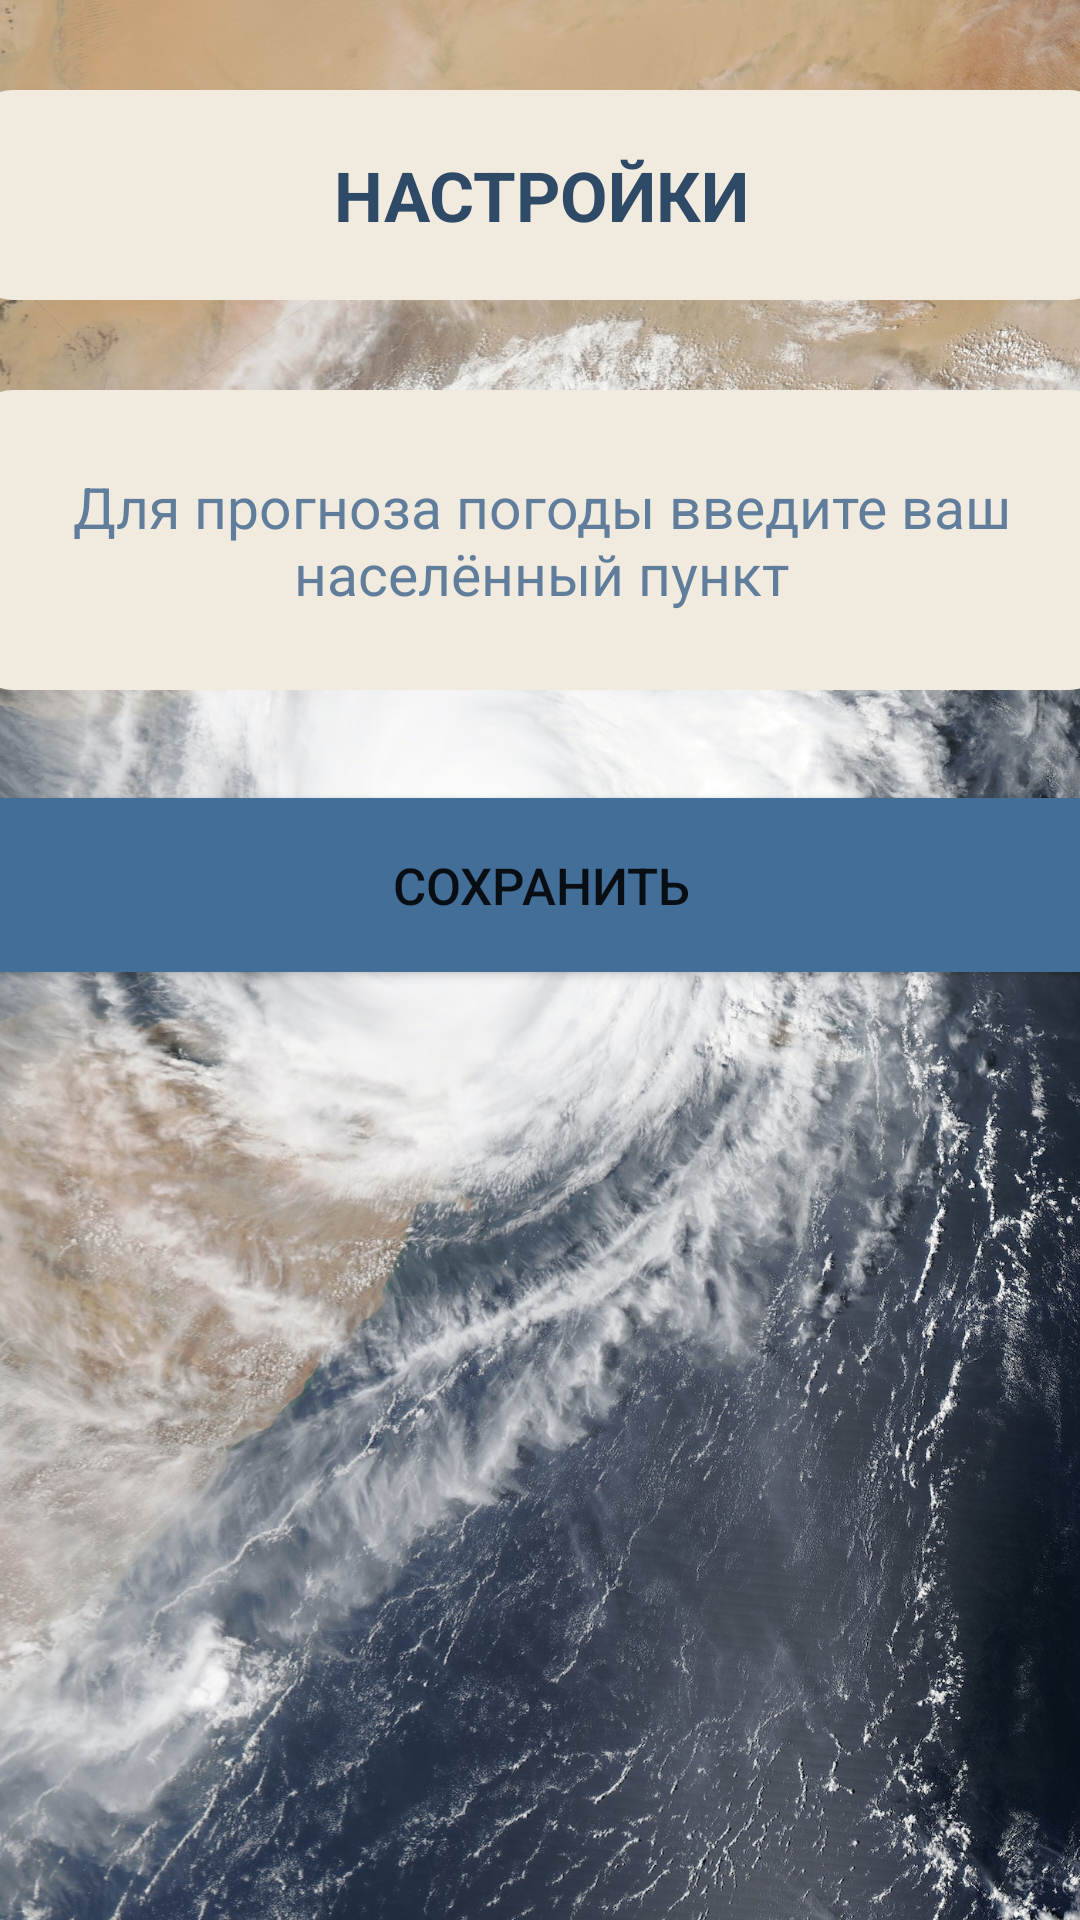

Here is an Android app screen rendered from its layout file. Give the layout XML and the strings, colors and styles it references.
<!-- AndroidManifest.xml: application theme Theme.NinthLessonWeatherForecast -->
<!-- res/layout/activity_setting.xml -->
<?xml version="1.0" encoding="utf-8"?>
<androidx.constraintlayout.widget.ConstraintLayout xmlns:android="http://schemas.android.com/apk/res/android"
    xmlns:app="http://schemas.android.com/apk/res-auto"
    xmlns:tools="http://schemas.android.com/tools"
    android:layout_width="match_parent"
    android:layout_height="match_parent"
    android:background="@drawable/background_weather_forecast"
    tools:context=".SettingActivity">

    <TextView
        android:id="@+id/textView"
        android:layout_width="380dp"
        android:layout_height="70dp"
        android:layout_marginTop="30dp"
        android:gravity="center"
        android:text="НАСТРОЙКИ"
        android:textSize="23sp"
        android:textStyle="bold"
        android:textColor="#FF2E4A66"
        android:background="@drawable/shape"
        app:layout_constraintEnd_toEndOf="parent"
        app:layout_constraintStart_toStartOf="parent"
        app:layout_constraintTop_toTopOf="parent" />

    <EditText
        android:id="@+id/editCity"
        android:layout_width="380dp"
        android:layout_height="100dp"
        android:layout_marginTop="30dp"
        android:ems="10"
        android:textSize="19sp"
        android:textColor="#FF2E4A66"
        android:textColorHint="#607E9C"
        android:gravity="center"
        android:hint="Для прогноза погоды введите ваш населённый пункт"
        android:background="@drawable/shape"
        app:layout_constraintEnd_toEndOf="parent"
        app:layout_constraintStart_toStartOf="parent"
        app:layout_constraintTop_toBottomOf="@+id/textView" />

    <Button
        android:id="@+id/buttonSetting"
        android:layout_width="380dp"
        android:layout_height="70dp"
        android:layout_marginTop="30dp"
        android:textSize="17sp"
        android:text="Сохранить"
        android:backgroundTint="#436E98"
        app:layout_constraintEnd_toEndOf="parent"
        app:layout_constraintStart_toStartOf="parent"
        app:layout_constraintTop_toBottomOf="@+id/editCity" />

</androidx.constraintlayout.widget.ConstraintLayout>
<!-- resources referenced by this layout -->
<resources>
  <!-- drawable background_weather_forecast: jpg bitmap (drawable, 685065 bytes) -->
  <!-- drawable shape (drawable) -->
  <?xml version="1.0" encoding="utf-8"?>
  <selector xmlns:android="http://schemas.android.com/apk/res/android">
      <item> 
          <shape android:shape="rectangle"> 
              <solid android:color="#FFF1EADE"/>  
              <corners android:radius="14dp"/> 
          </shape>
      </item>
  </selector>
  <style name="Theme.NinthLessonWeatherForecast" parent="Theme.MaterialComponents.DayNight.NoActionBar">
          
          <item name="colorPrimary">@color/purple_500</item>
          <item name="colorPrimaryVariant">@color/purple_700</item>
          <item name="colorOnPrimary">@color/white</item>
          
          <item name="colorSecondary">@color/teal_200</item>
          <item name="colorSecondaryVariant">@color/teal_700</item>
          <item name="colorOnSecondary">@color/black</item>
          
          <item name="android:statusBarColor">?attr/colorPrimaryVariant</item>
          
      </style>
  <color name="purple_500">#FF6200EE</color>
  <color name="purple_700">#2E4A66</color>
  <color name="white">#FFFFFFFF</color>
  <color name="teal_200">#FF03DAC5</color>
  <color name="teal_700">#FF018786</color>
  <color name="black">#FF000000</color>
</resources>
